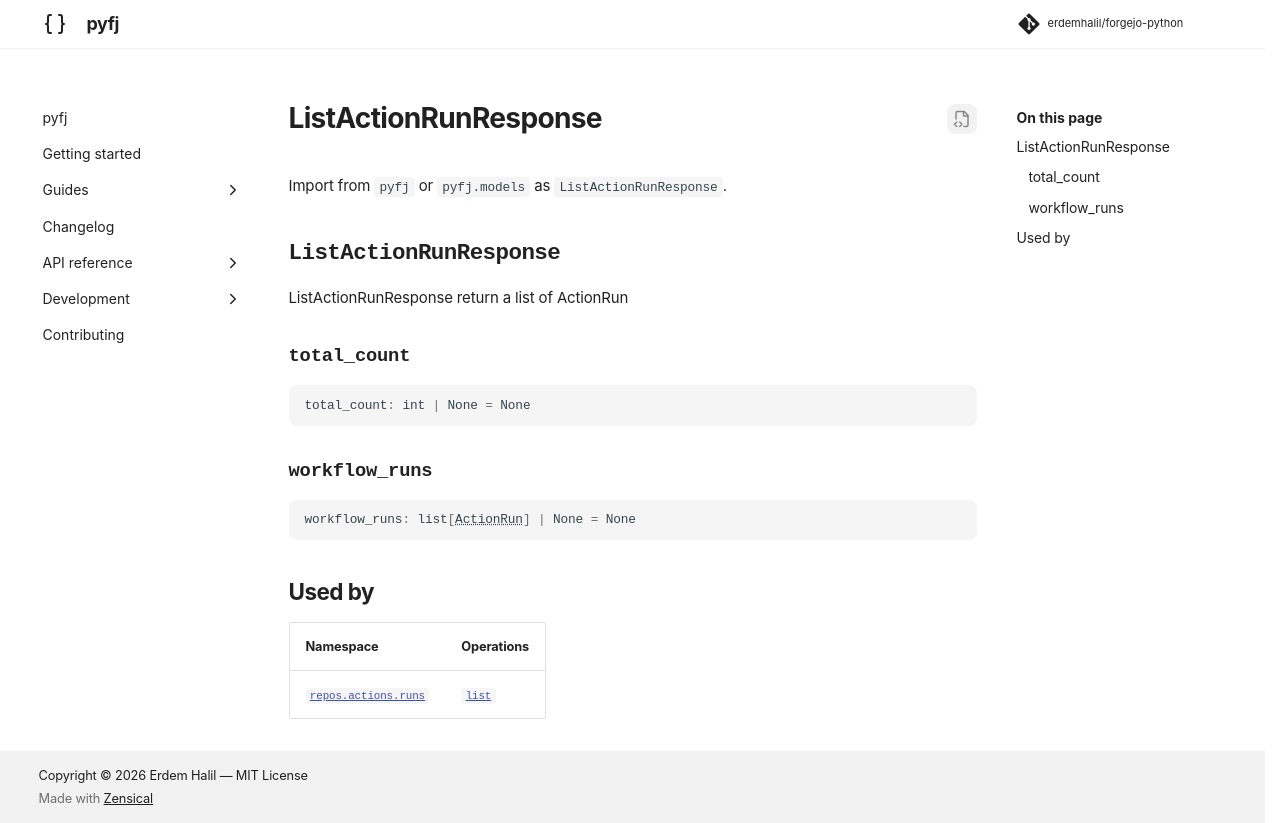

repository: erdemhalil/forgejo-python · page: dev/reference/models/list_action_run_response/index.html · generator: mkdocs

---
title: "ListActionRunResponse"
description: "ListActionRunResponse return a list of ActionRun"
---

# ListActionRunResponse

Import from `pyfj` or `pyfj.models` as `ListActionRunResponse`.

::: pyfj._generated.models.list_action_run_response.ListActionRunResponse

## Used by

| Namespace | Operations |
|---|---|
| [`repos.actions.runs`](../namespaces/repos/actions/runs/index.md) | [`list`](../namespaces/repos/actions/runs/index.md#pyfj._generated.api.repos.ReposActionsRuns.list) |
